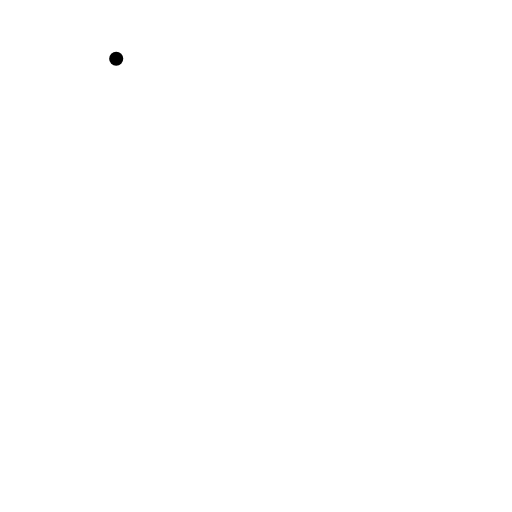
t = 0.00 s
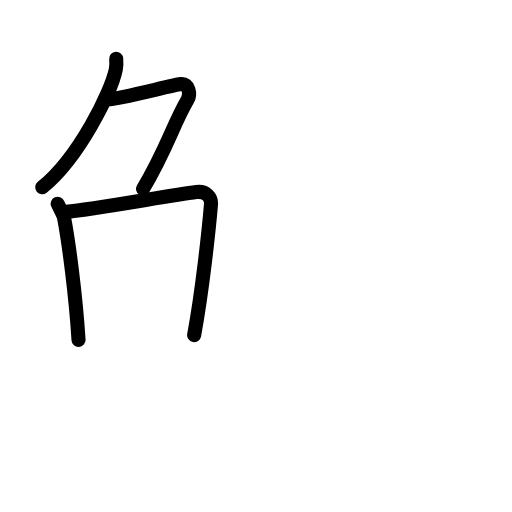
t = 3.75 s
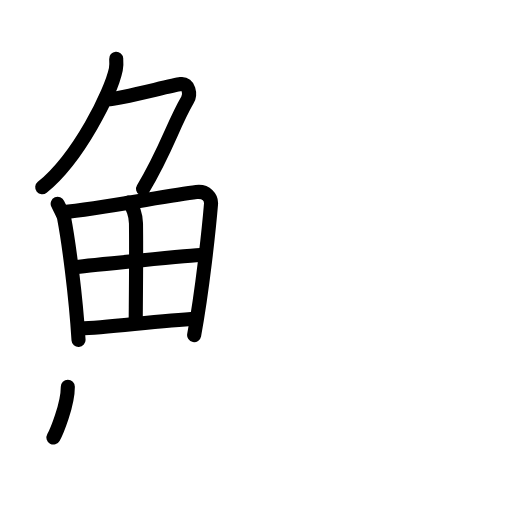
t = 7.75 s
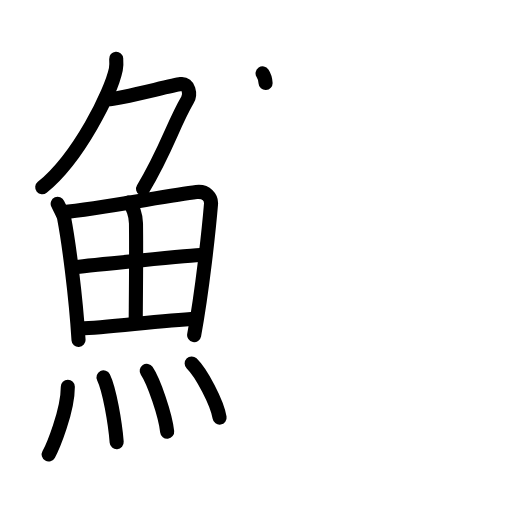
t = 11.38 s
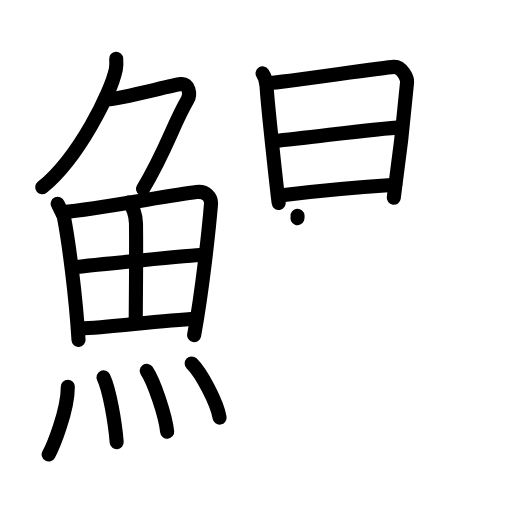
t = 15.13 s
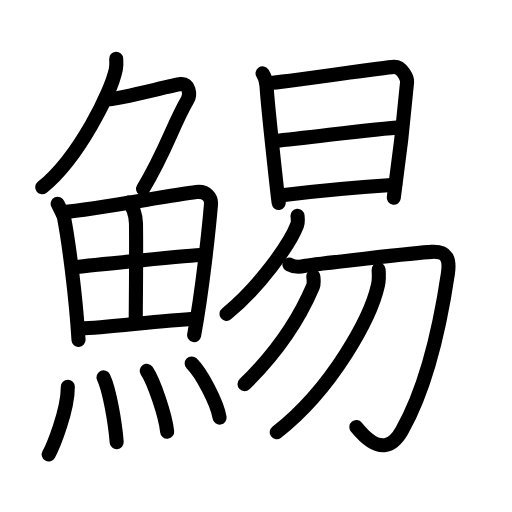
t = 19.00 s

The animated SVG that drew these frames (rendered in a browser with its animation timeline set to each time). Animation: 54 SMIL elements (animate=54); one cycle of 19.00 s.

<?xml version="1.0" encoding="UTF-8"?>
<!--
AniKanjiVG is licensed by CC-BY-SA Paul C. Sommerhoff (https://bitbucket.org/sommerhoff/anikanjivg).
AniKanjiVG uses KanjiVG which is licensed by CC-BY-SA Ulrich Apel (http://kanjivg.tagaini.net).
See also http://creativecommons.org/licenses/by-sa/3.0/
-->
<svg xmlns:kvg='http://kanjivg.tagaini.net' xmlns='http://www.w3.org/2000/svg' width='109' height='109' viewBox='0 0 109 109' style='fill:none;stroke:#000000;stroke-width:3;stroke-linecap:round;stroke-linejoin:round;' id="kvg:kanji_09be3"><g id="kvg:09be3" kvg:element="鯣"><g id="kvg:09be3-g1" kvg:element="魚" kvg:position="left" kvg:radical="general"><g id="kvg:09be3-g2" kvg:element="𠂊𠂊𠂊𠂊𠂊𠂊𠂊𠂊𠔉𠔉𠂊𠂊𠂊𠂊𤇾𠂊𠔉𠂊𠂊𠂊𠂤𠂊𠂊𠂊𦥯𦥑𠂊𦥑𠂊𠂊𠔉𠔉𠂊𠂊𠂊𠂊𠂊𠂊𠂊𠂊𠂊𠂊𦥑𦥑𠂊𠂊𠂊𠂊𠬝𠂊𤇾𠂊𤇾𠂊𠂊𠂊𠂊𦥑𦥑𠂊𠂊𠂢𠂢𠂊𠂊𦥑𠂊𦰩𠂊𠂊𠂊𠂊𤇾𦥑𠂊𠂊𠂊𠂊𠂊𠂊𠂊𦥑𠂊𠂊𠂊𠂊𠂊𠂊𠂊𠂊𠂊𠂊𠂊𠂢𠂢𦥑𠂊𦥑𦥑𦥑𦥑𦥑𦥑𠂊𠂊𠂊𠂊𠂊𦥑𠂊𠂊𠂊𠂊𤇾𠂊𠂊𠂊𠂊𦥑𦥯𦥑𠂊𠂊𠂊𠂊𠂊𠂊𠂊𠂊𠂊𠂊𠂊𠂊𠂊𦥑𦰌𠂊𦥑𠂊𠂊𠂊𠂊𠂊𠂊𠂊𠂊𠂤𠂤𠂊𠂊𦥑𦥑𠂊𠂤𠂊𠂊𠂊𩙿𠂊𠂊𠂊𠂊𠂊𠂊𠂊𠂊𠂊𠂊𠂊𠂊𠂊𠂊𠂊𠂊𠂊𠂊𠂊𠂊𠂊𠂊𠂊𠂊𠂊𠂊𠂊𠂊𠂊𠂊𠂊𠂊𠂊𠂊𠂊" kvg:variant="true" kvg:original="勹" kvg:position="top"><path id="kvg:09be3-s1" kvg:type="㇒" d="M24.74,12.5c0.04,0.56,0.09,1.45-0.08,2.26c-1,4.76-7.77,18.71-15.67,25.11"><animate attributeName="d" begin="0.0s" dur="0.5s" from="M24.74,12.5C24.74,12.5,24.74,12.5,24.74,12.5" to="M24.74,12.5c0.04,0.56,0.09,1.45-0.08,2.26" />
<animate attributeName="d" begin="0.5s" dur="0.5s" from="M24.74,12.5c0.04,0.56,0.09,1.45-0.08,2.26c0,0,0,0,0,0,0" to="M24.74,12.5c0.04,0.56,0.09,1.45-0.08,2.26c-1,4.76-7.77,18.71-15.67,25.11" />
</path>
<path id="kvg:09be3-s2" kvg:type="㇇" d="M23.14,21.13c1.93,0,13.32-2.94,15.35-3.23c1.74-0.25,2.13,2.17,1.41,3.4c-3.05,5.19-4.48,10.66-9.45,18.9"><animate attributeName="d" begin="1.0s" dur="0.3333333333333333s" from="M23.14,21.13C23.14,21.13,23.14,21.13,23.14,21.13" to="M23.14,21.13c1.93,0,13.32-2.94,15.35-3.23" />
<animate attributeName="d" begin="1.3333333333333333s" dur="0.3333333333333333s" from="M23.14,21.13c1.93,0,13.32-2.94,15.35-3.23c0,0,0,0,0,0,0" to="M23.14,21.13c1.93,0,13.32-2.94,15.35-3.23c1.74-0.25,2.13,2.17,1.41,3.4" />
<animate attributeName="d" begin="1.6666666666666665s" dur="0.3333333333333333s" from="M23.14,21.13c1.93,0,13.32-2.94,15.35-3.23c1.74-0.25,2.13,2.17,1.41,3.4c0,0,0,0,0,0,0" to="M23.14,21.13c1.93,0,13.32-2.94,15.35-3.23c1.74-0.25,2.13,2.17,1.41,3.4c-3.05,5.19-4.48,10.66-9.45,18.9" />
<animate attributeName="d" begin="0s" dur="1.0s" from="M-100,-100" to="M-100,-100" />
</path>
</g>
<g id="kvg:09be3-g3" kvg:position="bottom"><g id="kvg:09be3-g4" kvg:element="田"><path id="kvg:09be3-s3" kvg:type="㇑" d="M12.28,43.37c0.22,0.5,1.22,2.34,1.35,2.97c0.99,5.13,2.5,16.54,3.09,26.03"><animate attributeName="d" begin="2.0s" dur="0.5s" from="M12.28,43.37C12.28,43.37,12.28,43.37,12.28,43.37" to="M12.28,43.37c0.22,0.5,1.22,2.34,1.35,2.97" />
<animate attributeName="d" begin="2.5s" dur="0.5s" from="M12.28,43.37c0.22,0.5,1.22,2.34,1.35,2.97c0,0,0,0,0,0,0" to="M12.28,43.37c0.22,0.5,1.22,2.34,1.35,2.97c0.99,5.13,2.5,16.54,3.09,26.03" />
<animate attributeName="d" begin="0s" dur="2.0s" from="M-100,-100" to="M-100,-100" />
</path>
<path id="kvg:09be3-s4" kvg:type="㇕a" d="M13.31,45.19c7.8-0.77,22.67-3.61,28.5-4.31c2.14-0.26,3.23,1.21,3.11,2.59c-0.42,5.08-1.83,18.41-3.59,27.87"><animate attributeName="d" begin="3.0s" dur="0.3333333333333333s" from="M13.31,45.19C13.31,45.19,13.31,45.19,13.31,45.19" to="M13.31,45.19c7.8-0.77,22.67-3.61,28.5-4.31" />
<animate attributeName="d" begin="3.3333333333333335s" dur="0.3333333333333333s" from="M13.31,45.19c7.8-0.77,22.67-3.61,28.5-4.31c0,0,0,0,0,0,0" to="M13.31,45.19c7.8-0.77,22.67-3.61,28.5-4.31c2.14-0.26,3.23,1.21,3.11,2.59" />
<animate attributeName="d" begin="3.6666666666666665s" dur="0.3333333333333333s" from="M13.31,45.19c7.8-0.77,22.67-3.61,28.5-4.31c2.14-0.26,3.23,1.21,3.11,2.59c0,0,0,0,0,0,0" to="M13.31,45.19c7.8-0.77,22.67-3.61,28.5-4.31c2.14-0.26,3.23,1.21,3.11,2.59c-0.42,5.08-1.83,18.41-3.59,27.87" />
<animate attributeName="d" begin="0s" dur="3.0s" from="M-100,-100" to="M-100,-100" />
</path>
<path id="kvg:09be3-s5" kvg:type="㇑a" d="M27.38,43.11c0.88,0.69,1.55,2.8,1.57,4.43c0.09,7.23-0.04,17.46-0.06,21.04"><animate attributeName="d" begin="4.0s" dur="0.5s" from="M27.38,43.11C27.38,43.11,27.38,43.11,27.38,43.11" to="M27.38,43.11c0.88,0.69,1.55,2.8,1.57,4.43" />
<animate attributeName="d" begin="4.5s" dur="0.5s" from="M27.38,43.11c0.88,0.69,1.55,2.8,1.57,4.43c0,0,0,0,0,0,0" to="M27.38,43.11c0.88,0.69,1.55,2.8,1.57,4.43c0.09,7.23-0.04,17.46-0.06,21.04" />
<animate attributeName="d" begin="0s" dur="4.0s" from="M-100,-100" to="M-100,-100" />
</path>
<path id="kvg:09be3-s6" kvg:type="㇐a" d="M16.21,56.85c2.54-0.33,24.87-2.54,26.97-2.61"><animate attributeName="d" begin="5.0s" dur="1.0s" from="M16.21,56.85C16.21,56.85,16.21,56.85,16.21,56.85" to="M16.21,56.85c2.54-0.33,24.87-2.54,26.97-2.61" />
<animate attributeName="d" begin="0s" dur="5.0s" from="M-100,-100" to="M-100,-100" />
</path>
<path id="kvg:09be3-s7" kvg:type="㇐a" d="M17.13,69.95c5.62-0.18,16.84-1.69,24.6-2.08"><animate attributeName="d" begin="6.0s" dur="1.0s" from="M17.13,69.95C17.13,69.95,17.13,69.95,17.13,69.95" to="M17.13,69.95c5.62-0.18,16.84-1.69,24.6-2.08" />
<animate attributeName="d" begin="0s" dur="6.0s" from="M-100,-100" to="M-100,-100" />
</path>
</g>
<g id="kvg:09be3-g5" kvg:element="灬" kvg:variant="true" kvg:original="火"><path id="kvg:09be3-s8" kvg:type="㇔" d="M14.44,82.32c0,5.23-3.24,12.94-4.08,14.43"><animate attributeName="d" begin="7.0s" dur="1.0s" from="M14.44,82.32C14.44,82.32,14.44,82.32,14.44,82.32" to="M14.44,82.32c0,5.23-3.24,12.94-4.08,14.43" />
<animate attributeName="d" begin="0s" dur="7.0s" from="M-100,-100" to="M-100,-100" />
</path>
<path id="kvg:09be3-s9" kvg:type="㇔" d="M22.04,80.33c1.27,2.6,2.48,9.75,2.8,13.79"><animate attributeName="d" begin="8.0s" dur="1.0s" from="M22.04,80.33C22.04,80.33,22.04,80.33,22.04,80.33" to="M22.04,80.33c1.27,2.6,2.48,9.75,2.8,13.79" />
<animate attributeName="d" begin="0s" dur="8.0s" from="M-100,-100" to="M-100,-100" />
</path>
<path id="kvg:09be3-s10" kvg:type="㇔" d="M31.23,78.94c1.54,2.29,3.97,9.41,4.36,12.96"><animate attributeName="d" begin="9.0s" dur="1.0s" from="M31.23,78.94C31.23,78.94,31.23,78.94,31.23,78.94" to="M31.23,78.94c1.54,2.29,3.97,9.41,4.36,12.96" />
<animate attributeName="d" begin="0s" dur="9.0s" from="M-100,-100" to="M-100,-100" />
</path>
<path id="kvg:09be3-s11" kvg:type="㇔" d="M40.8,77.37c2.1,2.04,5.42,8.37,5.95,11.53"><animate attributeName="d" begin="10.0s" dur="1.0s" from="M40.8,77.37C40.8,77.37,40.8,77.37,40.8,77.37" to="M40.8,77.37c2.1,2.04,5.42,8.37,5.95,11.53" />
<animate attributeName="d" begin="0s" dur="10.0s" from="M-100,-100" to="M-100,-100" />
</path>
</g>
</g>
</g>
<g id="kvg:09be3-g6" kvg:element="易" kvg:position="right"><g id="kvg:09be3-g7" kvg:element="日" kvg:position="top"><path id="kvg:09be3-s12" kvg:type="㇑" d="M55.9,15.63c0.43,0.64,0.8,1.89,0.85,2.74c0.27,4.61,2.44,23.98,2.58,24.84"><animate attributeName="d" begin="11.0s" dur="0.5s" from="M55.9,15.63C55.9,15.63,55.9,15.63,55.9,15.63" to="M55.9,15.63c0.43,0.64,0.8,1.89,0.85,2.74" />
<animate attributeName="d" begin="11.5s" dur="0.5s" from="M55.9,15.63c0.43,0.64,0.8,1.89,0.85,2.74c0,0,0,0,0,0,0" to="M55.9,15.63c0.43,0.64,0.8,1.89,0.85,2.74c0.27,4.61,2.44,23.98,2.58,24.84" />
<animate attributeName="d" begin="0s" dur="11.0s" from="M-100,-100" to="M-100,-100" />
</path>
<path id="kvg:09be3-s13" kvg:type="㇕a" d="M57.47,17.66c2.41-0.11,24.15-3.29,26.34-3.42c1.83-0.11,2.92,2.54,2.86,3.2c-0.43,4.85-1.3,13.8-2.84,24.67"><animate attributeName="d" begin="12.0s" dur="0.3333333333333333s" from="M57.47,17.66C57.47,17.66,57.47,17.66,57.47,17.66" to="M57.47,17.66c2.41-0.11,24.15-3.29,26.34-3.42" />
<animate attributeName="d" begin="12.333333333333334s" dur="0.3333333333333333s" from="M57.47,17.66c2.41-0.11,24.15-3.29,26.34-3.42c0,0,0,0,0,0,0" to="M57.47,17.66c2.41-0.11,24.15-3.29,26.34-3.42c1.83-0.11,2.92,2.54,2.86,3.2" />
<animate attributeName="d" begin="12.666666666666666s" dur="0.3333333333333333s" from="M57.47,17.66c2.41-0.11,24.15-3.29,26.34-3.42c1.83-0.11,2.92,2.54,2.86,3.2c0,0,0,0,0,0,0" to="M57.47,17.66c2.41-0.11,24.15-3.29,26.34-3.42c1.83-0.11,2.92,2.54,2.86,3.2c-0.43,4.85-1.3,13.8-2.84,24.67" />
<animate attributeName="d" begin="0s" dur="12.0s" from="M-100,-100" to="M-100,-100" />
</path>
<path id="kvg:09be3-s14" kvg:type="㇐a" d="M58.24,30.06c8.48-0.82,21.6-2.7,27.23-2.95"><animate attributeName="d" begin="13.0s" dur="1.0s" from="M58.24,30.06C58.24,30.06,58.24,30.06,58.24,30.06" to="M58.24,30.06c8.48-0.82,21.6-2.7,27.23-2.95" />
<animate attributeName="d" begin="0s" dur="13.0s" from="M-100,-100" to="M-100,-100" />
</path>
<path id="kvg:09be3-s15" kvg:type="㇐a" d="M60.04,41.57c7-0.89,17.54-1.81,24.1-2.24"><animate attributeName="d" begin="14.0s" dur="1.0s" from="M60.04,41.57C60.04,41.57,60.04,41.57,60.04,41.57" to="M60.04,41.57c7-0.89,17.54-1.81,24.1-2.24" />
<animate attributeName="d" begin="0s" dur="14.0s" from="M-100,-100" to="M-100,-100" />
</path>
</g>
<g id="kvg:09be3-g8" kvg:element="勿" kvg:position="bottom"><g id="kvg:09be3-g9" kvg:element="勹"><g id="kvg:09be3-g10" kvg:element="丿"><path id="kvg:09be3-s16" kvg:type="㇒" d="M63.34,45.95c0.04,0.49,0.17,1.31-0.09,1.98c-1.6,4.14-8.1,13.25-15.03,18.89"><animate attributeName="d" begin="15.0s" dur="0.5s" from="M63.34,45.95C63.34,45.95,63.34,45.95,63.34,45.95" to="M63.34,45.95c0.04,0.49,0.17,1.31-0.09,1.98" />
<animate attributeName="d" begin="15.5s" dur="0.5s" from="M63.34,45.95c0.04,0.49,0.17,1.31-0.09,1.98c0,0,0,0,0,0,0" to="M63.34,45.95c0.04,0.49,0.17,1.31-0.09,1.98c-1.6,4.14-8.1,13.25-15.03,18.89" />
<animate attributeName="d" begin="0s" dur="15.0s" from="M-100,-100" to="M-100,-100" />
</path>
</g>
<path id="kvg:09be3-s17" kvg:type="㇆" d="M61.62,56.32c0.81,0.45,1.95,0.6,3.25,0.3c1.3-0.3,23.83-2.85,27.07-3c3.24-0.15,3.88,1.5,3.41,4.65c-1.6,10.73-4.6,24.23-9.79,33.4c-1.65,2.91-4.56,5.58-9.69-0.75"><animate attributeName="d" begin="16.0s" dur="0.2s" from="M61.62,56.32C61.62,56.32,61.62,56.32,61.62,56.32" to="M61.62,56.32c0.81,0.45,1.95,0.6,3.25,0.3" />
<animate attributeName="d" begin="16.2s" dur="0.2s" from="M61.62,56.32c0.81,0.45,1.95,0.6,3.25,0.3c0,0,0,0,0,0,0" to="M61.62,56.32c0.81,0.45,1.95,0.6,3.25,0.3c1.3-0.3,23.83-2.85,27.07-3" />
<animate attributeName="d" begin="16.4s" dur="0.2s" from="M61.62,56.32c0.81,0.45,1.95,0.6,3.25,0.3c1.3-0.3,23.83-2.85,27.07-3c0,0,0,0,0,0,0" to="M61.62,56.32c0.81,0.45,1.95,0.6,3.25,0.3c1.3-0.3,23.83-2.85,27.07-3c3.24-0.15,3.88,1.5,3.41,4.65" />
<animate attributeName="d" begin="16.6s" dur="0.2s" from="M61.62,56.32c0.81,0.45,1.95,0.6,3.25,0.3c1.3-0.3,23.83-2.85,27.07-3c3.24-0.15,3.88,1.5,3.41,4.65c0,0,0,0,0,0,0" to="M61.62,56.32c0.81,0.45,1.95,0.6,3.25,0.3c1.3-0.3,23.83-2.85,27.07-3c3.24-0.15,3.88,1.5,3.41,4.65c-1.6,10.73-4.6,24.23-9.79,33.4" />
<animate attributeName="d" begin="16.8s" dur="0.2s" from="M61.62,56.32c0.81,0.45,1.95,0.6,3.25,0.3c1.3-0.3,23.83-2.85,27.07-3c3.24-0.15,3.88,1.5,3.41,4.65c-1.6,10.73-4.6,24.23-9.79,33.4c0,0,0,0,0,0,0" to="M61.62,56.32c0.81,0.45,1.95,0.6,3.25,0.3c1.3-0.3,23.83-2.85,27.07-3c3.24-0.15,3.88,1.5,3.41,4.65c-1.6,10.73-4.6,24.23-9.79,33.4c-1.65,2.91-4.56,5.58-9.69-0.75" />
<animate attributeName="d" begin="0s" dur="16.0s" from="M-100,-100" to="M-100,-100" />
</path>
</g>
<g id="kvg:09be3-g11" kvg:element="丿"><path id="kvg:09be3-s18" kvg:type="㇒" d="M66.7,58.81c0.04,0.54,0.22,1.45-0.08,2.17C63.75,67.75,59,75,52.06,81.78"><animate attributeName="d" begin="17.0s" dur="0.5s" from="M66.7,58.81C66.7,58.81,66.7,58.81,66.7,58.81" to="M66.7,58.81c0.04,0.54,0.22,1.45-0.08,2.17" />
<animate attributeName="d" begin="17.5s" dur="0.5s" from="M66.7,58.81c0.04,0.54,0.22,1.45-0.08,2.17c0,0,0,0,0,0,0" to="M66.7,58.81c0.04,0.54,0.22,1.45-0.08,2.17C63.75,67.75,59,75,52.06,81.78" />
<animate attributeName="d" begin="0s" dur="17.0s" from="M-100,-100" to="M-100,-100" />
</path>
</g>
<g id="kvg:09be3-g12" kvg:element="丿"><path id="kvg:09be3-s19" kvg:type="㇒" d="M80.6,57.4c0.06,0.82,0.13,2.11-0.13,3.28c-1.51,6.91-9.69,22.06-21.56,31.34"><animate attributeName="d" begin="18.0s" dur="0.5s" from="M80.6,57.4C80.6,57.4,80.6,57.4,80.6,57.4" to="M80.6,57.4c0.06,0.82,0.13,2.11-0.13,3.28" />
<animate attributeName="d" begin="18.5s" dur="0.5s" from="M80.6,57.4c0.06,0.82,0.13,2.11-0.13,3.28c0,0,0,0,0,0,0" to="M80.6,57.4c0.06,0.82,0.13,2.11-0.13,3.28c-1.51,6.91-9.69,22.06-21.56,31.34" />
<animate attributeName="d" begin="0s" dur="18.0s" from="M-100,-100" to="M-100,-100" />
</path>
</g>
</g>
</g>
</g>
</svg>
